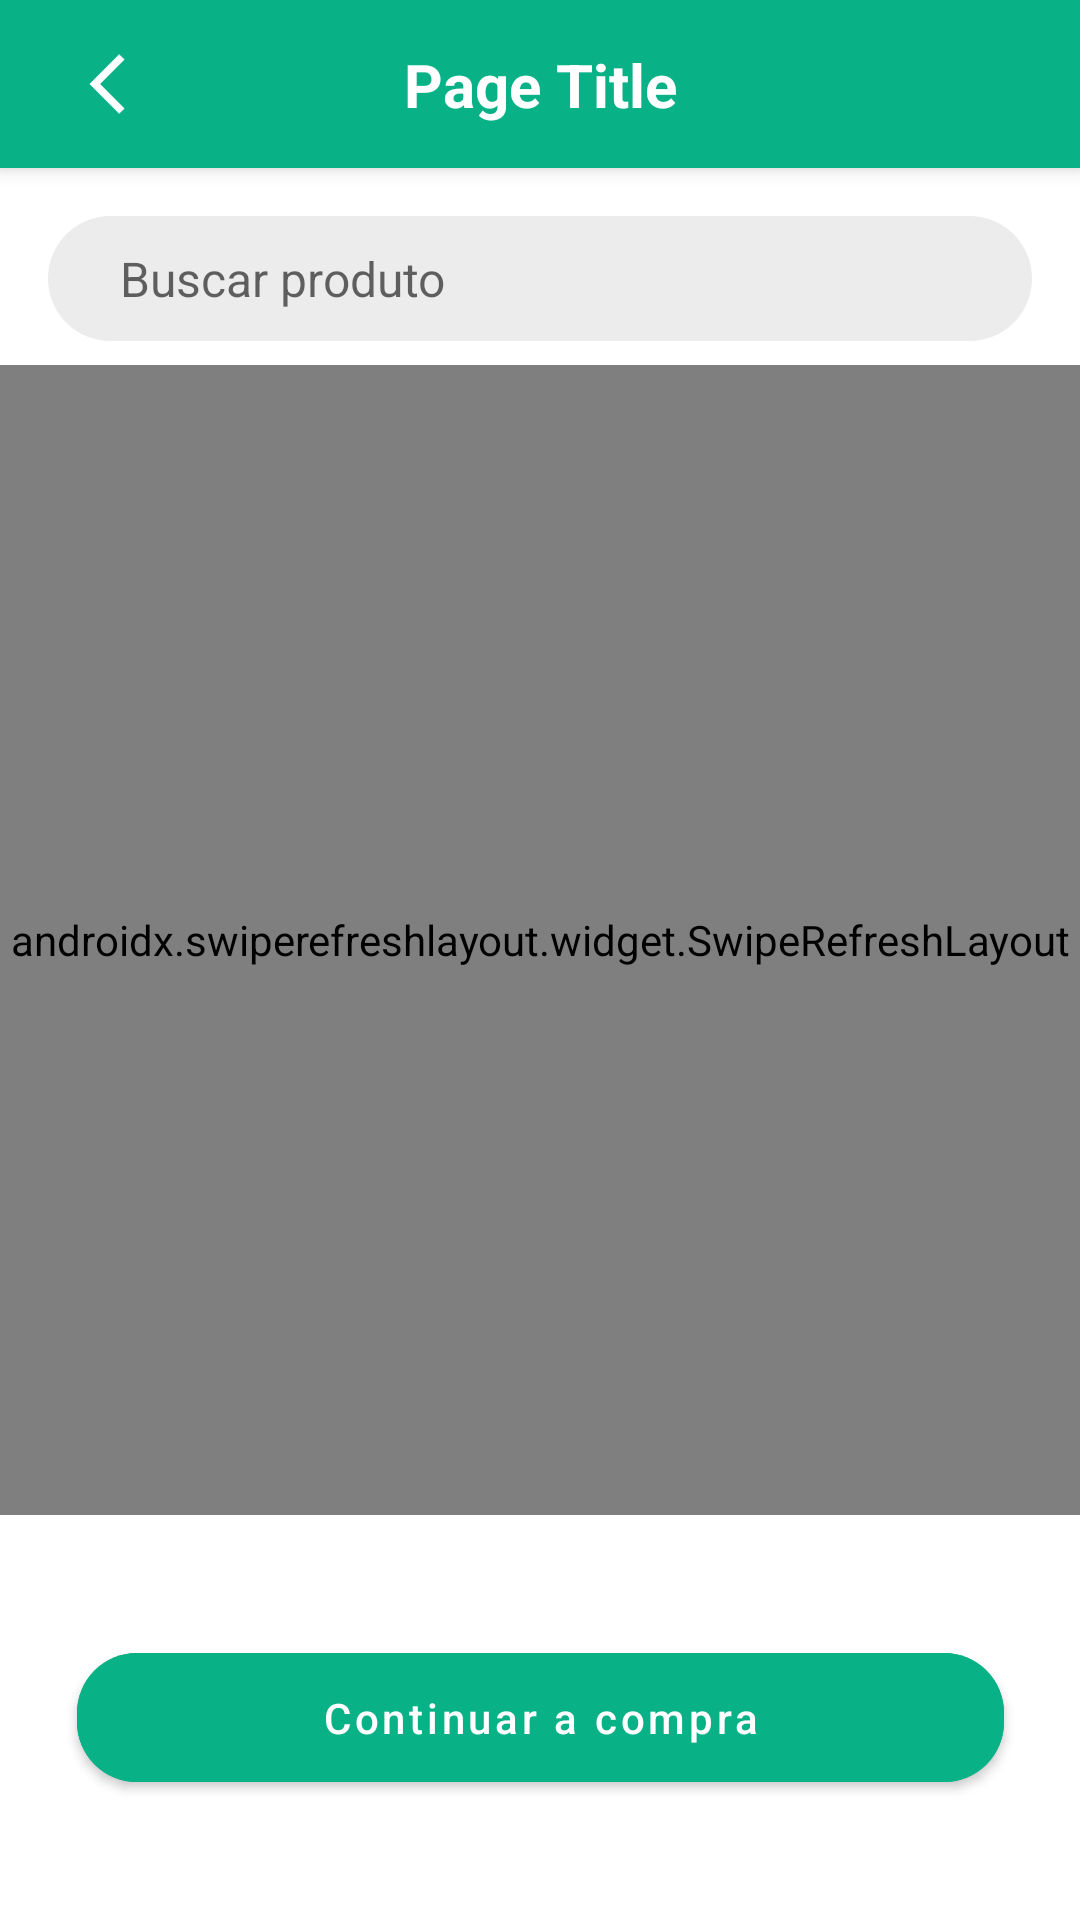

Android layout source for this screen:
<!-- AndroidManifest.xml: application theme Theme.EasyAgro -->
<!-- res/layout/fragment_carrinho.xml -->
<androidx.constraintlayout.widget.ConstraintLayout xmlns:android="http://schemas.android.com/apk/res/android"
    xmlns:app="http://schemas.android.com/apk/res-auto"
    xmlns:tools="http://schemas.android.com/tools"
    android:layout_width="match_parent"
    android:layout_height="match_parent"
    tools:context=".ui.perfil.buttons.CarrinhoFragment">

    <include
        android:id="@+id/toolbar"
        layout="@layout/toolbar_return"/>

    <androidx.appcompat.widget.AppCompatEditText
        android:id="@+id/buscar_produto"
        android:layout_width="match_parent"
        android:layout_height="0dp"
        android:layout_margin="16dp"
        android:background="@drawable/backgroud_edittext"
        android:hint="Buscar produto"
        android:inputType="text"
        android:paddingStart="24dp"
        android:paddingTop="10dp"
        android:paddingEnd="24dp"
        android:paddingBottom="10dp"
        android:textColor="@color/grey_700"
        android:textSize="16sp"
        app:layout_constraintEnd_toEndOf="parent"
        app:layout_constraintStart_toStartOf="parent"
        app:layout_constraintTop_toBottomOf="@+id/toolbar" />

    <androidx.swiperefreshlayout.widget.SwipeRefreshLayout
        android:id="@+id/pullToRefresh"
        android:layout_width="match_parent"
        android:layout_height="0dp"
        android:layout_marginTop="8dp"
        android:layout_marginBottom="40dp"
        app:layout_constraintBottom_toTopOf="@+id/btn_comprar"
        app:layout_constraintTop_toBottomOf="@+id/buscar_produto">

        <androidx.recyclerview.widget.RecyclerView
            android:id="@+id/recycler_view_market"
            android:layout_width="match_parent"
            android:layout_height="match_parent"
            android:paddingStart="8dp"
            android:paddingEnd="8dp" />

    </androidx.swiperefreshlayout.widget.SwipeRefreshLayout>

    <com.google.android.material.button.MaterialButton
        android:id="@+id/btn_comprar"
        android:layout_width="309dp"
        android:layout_height="55dp"
        android:layout_marginBottom="40dp"
        android:backgroundTint="@color/green_bar"
        android:text="Continuar a compra"
        android:textAllCaps="false"
        app:cornerRadius="20dp"
        app:layout_constraintBottom_toBottomOf="parent"
        app:layout_constraintEnd_toEndOf="parent"
        app:layout_constraintStart_toStartOf="parent" />


</androidx.constraintlayout.widget.ConstraintLayout>
<!-- res/layout/toolbar_return.xml (included above) -->
<androidx.appcompat.widget.Toolbar xmlns:android="http://schemas.android.com/apk/res/android"
    xmlns:app="http://schemas.android.com/apk/res-auto"
    xmlns:tools="http://schemas.android.com/tools"
    android:id="@+id/toolbar"
    android:layout_width="match_parent"
    android:layout_height="?attr/actionBarSize"
    android:background="@color/green_bar"
    android:elevation="4dp"
    android:theme="@style/ThemeOverlay.AppCompat.ActionBar">

    <androidx.constraintlayout.widget.ConstraintLayout
        android:layout_width="match_parent"
        android:layout_height="match_parent">

        <androidx.appcompat.widget.AppCompatImageButton
            android:id="@+id/btn_arrow"
            android:layout_width="40dp"
            android:layout_height="40dp"
            android:layout_centerVertical="true"
            android:background="@android:color/transparent"
            android:clickable="true"
            android:src="@drawable/outline_arrow_back_ios_24"
            app:layout_constraintBottom_toBottomOf="parent"
            app:layout_constraintStart_toStartOf="parent"
            app:layout_constraintTop_toTopOf="parent"
            app:tint="@color/white" />

        <TextView
            android:id="@+id/screen_name"
            android:layout_width="wrap_content"
            android:layout_height="wrap_content"
            android:layout_centerInParent="true"
            android:text="Page Title"
            android:layout_marginEnd="16dp"
            android:textColor="@color/white"
            android:textSize="20sp"
            android:textStyle="bold"
            app:layout_constraintBottom_toBottomOf="parent"
            app:layout_constraintEnd_toEndOf="parent"
            app:layout_constraintStart_toStartOf="parent"
            app:layout_constraintTop_toTopOf="parent" />

    </androidx.constraintlayout.widget.ConstraintLayout>

</androidx.appcompat.widget.Toolbar>
<!-- resources referenced by this layout -->
<resources>
  <color name="green_bar">#09B187</color>
  <color name="grey_700">#757575</color>
  <color name="white">#FFFFFFFF</color>
  <!-- drawable backgroud_edittext (drawable) -->
  <?xml version="1.0" encoding="utf-8"?>
  <selector xmlns:android="http://schemas.android.com/apk/res/android">
      <item android:state_focused="true" android:state_pressed="false">
          <shape>
              <solid android:color="#FFFFFF" />
              <stroke android:width="1dp" android:color="#000000" />
              <corners android:radius="30dp" />
          </shape>
      </item>
      <item android:state_focused="false" android:state_pressed="false">
          <shape>
              <solid android:color="#ECECEC" />
              <corners android:radius="30dp" />
          </shape>
      </item>
  </selector>
  <!-- drawable outline_arrow_back_ios_24 (drawable) -->
  <vector xmlns:android="http://schemas.android.com/apk/res/android"
      android:width="24dp"
      android:height="24dp"
      android:autoMirrored="true"
      android:tint="?attr/colorControlNormal"
      android:viewportWidth="24"
      android:viewportHeight="24">
      <path
          android:fillColor="@android:color/white"
          android:pathData="M17.51,3.87L15.73,2.1 5.84,12l9.9,9.9 1.77,-1.77L9.38,12l8.13,-8.13z" />
  </vector>
  <style name="Theme.EasyAgro" parent="Theme.MaterialComponents.DayNight.NoActionBar">
          
          <item name="colorPrimary">@color/green_bar</item>
          <item name="colorPrimaryVariant">@color/green_bar</item>
          <item name="colorOnPrimary">@color/white</item>
          
          <item name="colorSecondary">@color/teal_200</item>
          <item name="colorSecondaryVariant">@color/teal_700</item>
          <item name="colorOnSecondary">@color/black</item>
          
          <item name="android:statusBarColor">?attr/colorPrimaryVariant</item>
          
      </style>
  <color name="teal_200">#FF03DAC5</color>
  <color name="teal_700">#FF018786</color>
  <color name="black">#FF000000</color>
</resources>
